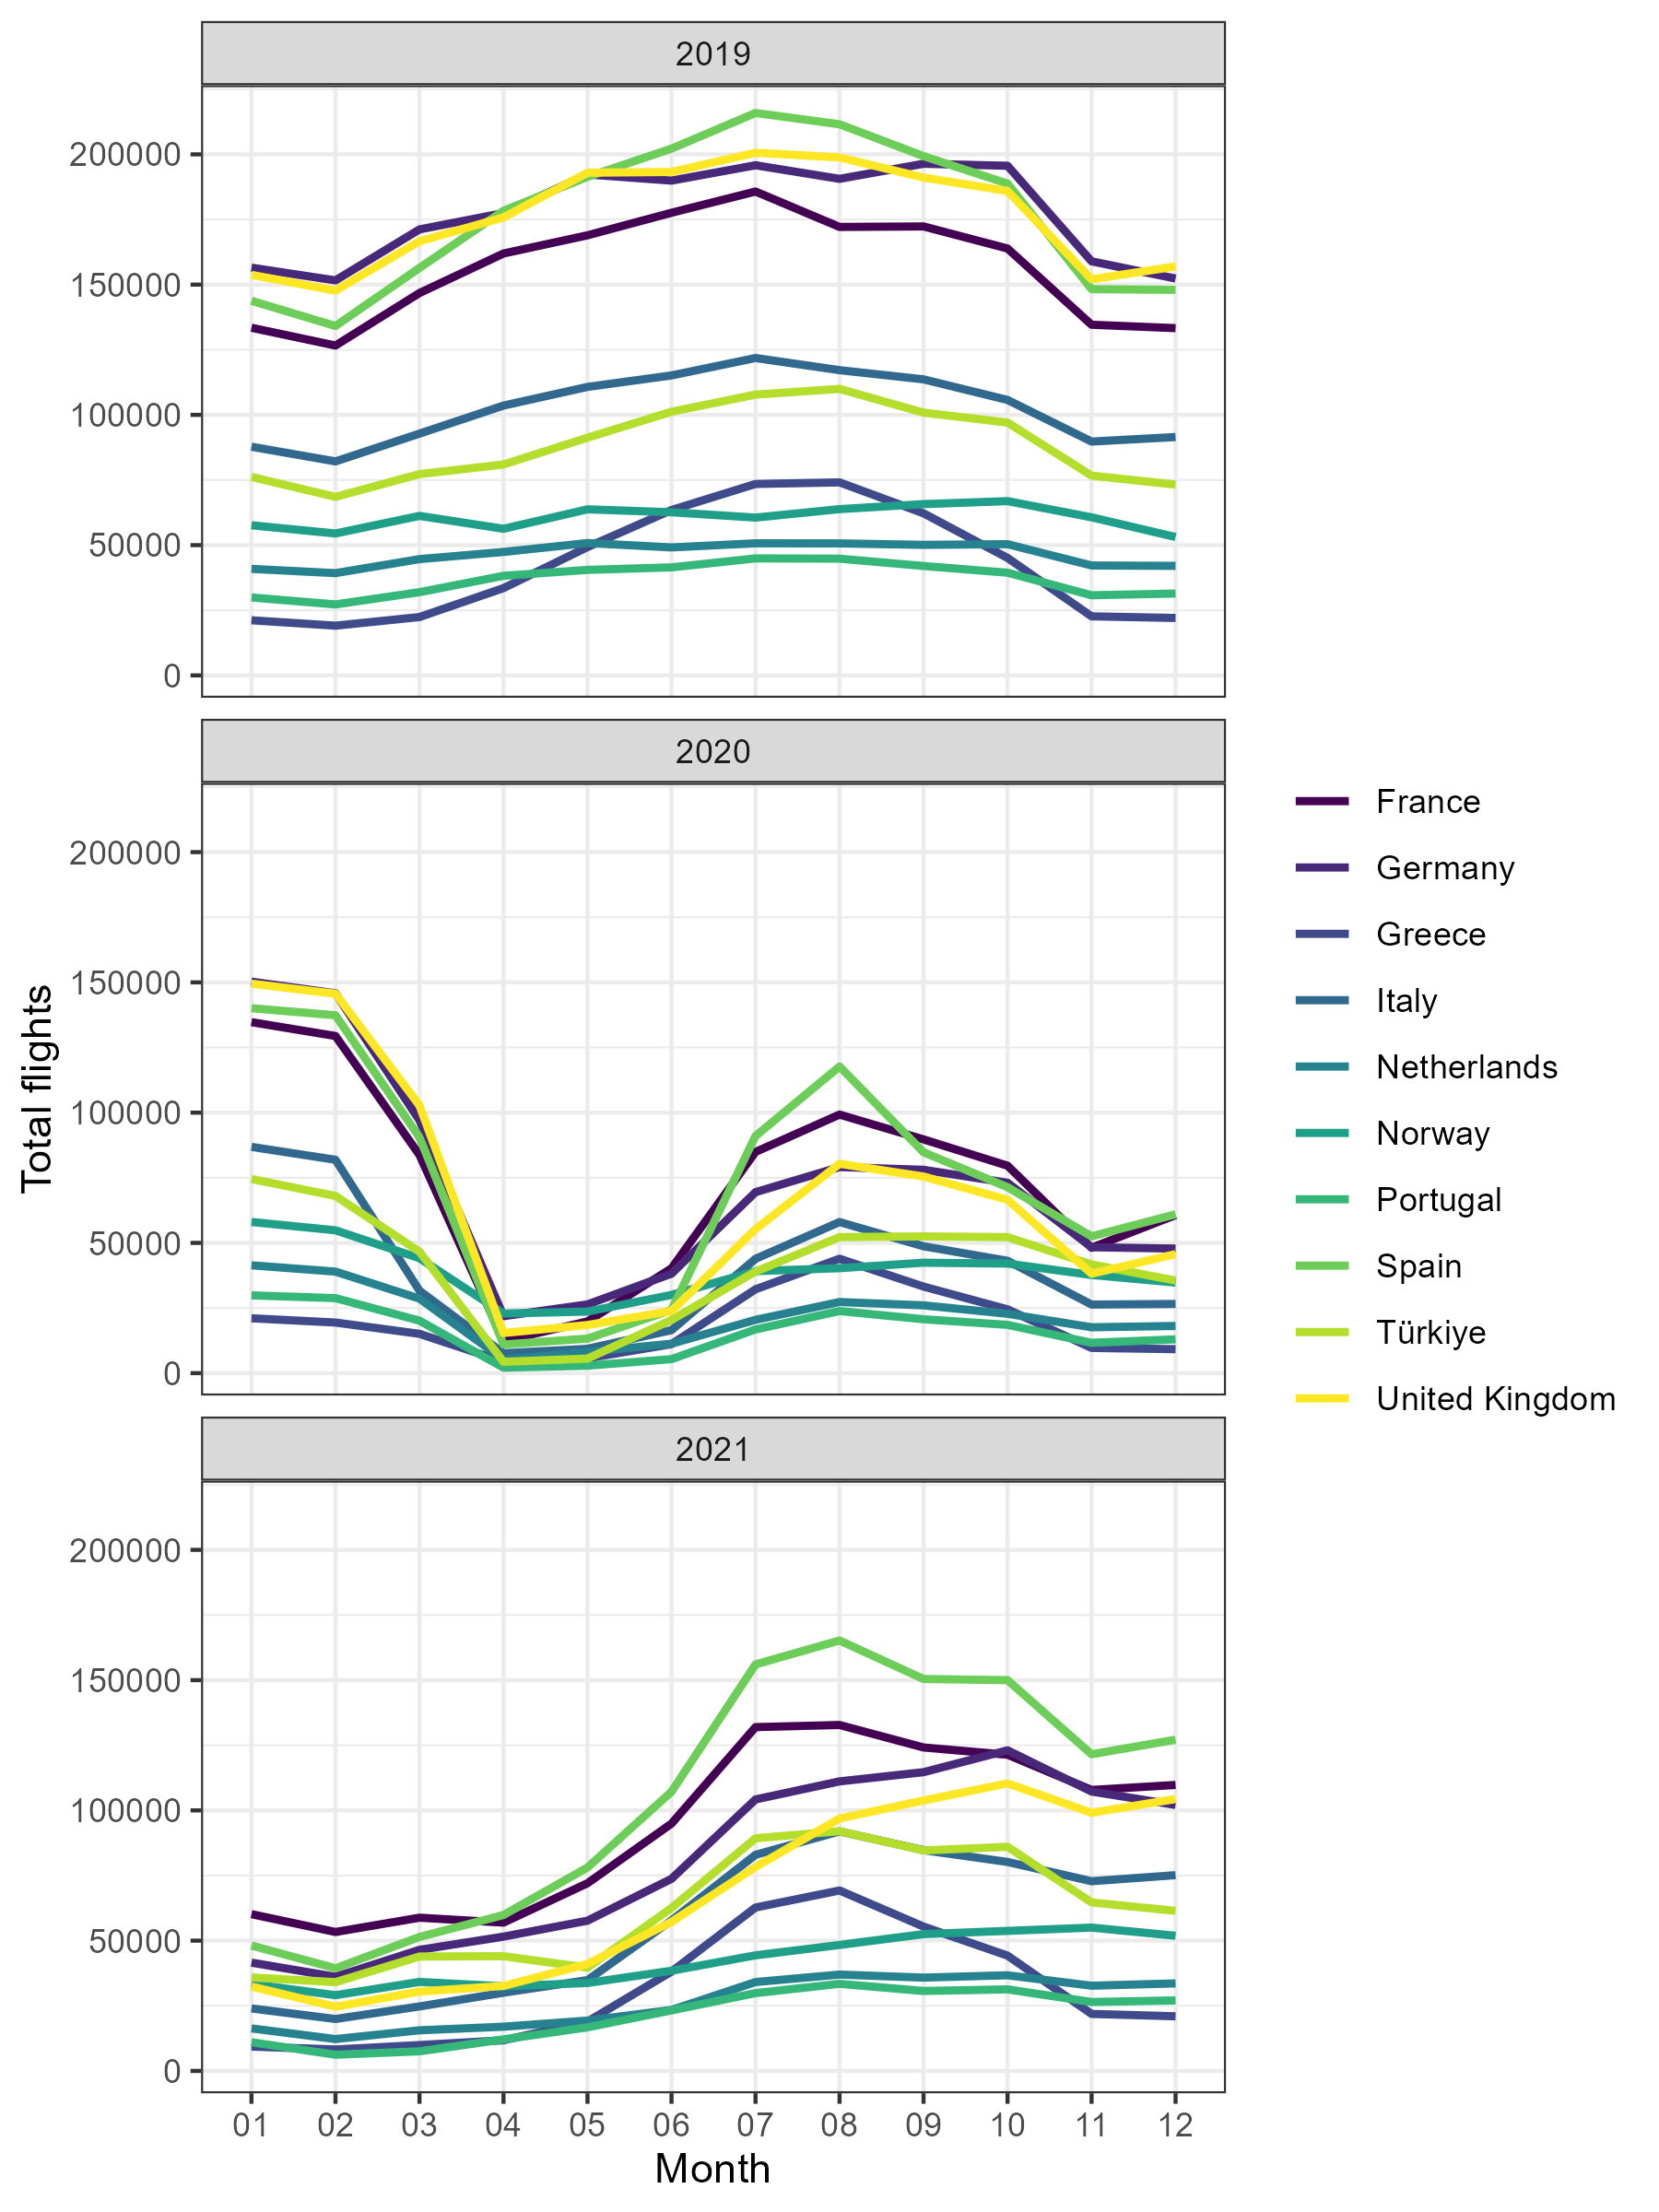

Write R code to recreate this figure.
# TidyTuesday by javirudolph
# data and info here: https://github.com/rfordatascience/tidytuesday/tree/master/data/2022/2022-07-12



# Get the data
flights <- readr::read_csv('https://raw.githubusercontent.com/rfordatascience/tidytuesday/master/data/2022/2022-07-12/flights.csv')


library(ggplot2)
library(tidyr)
library(dplyr)
library(stringr)


# Top 10 countries with flights in 2021

flights %>%
  filter(., YEAR == 2021) %>%
  group_by(STATE_NAME) %>%
  summarise(total = sum(FLT_TOT_1)) %>%
  arrange(desc(total)) %>%
  slice_head(., n = 10) -> top10

flights %>%
  filter(., YEAR %in% c("2019", "2020", "2021") & STATE_NAME %in% top10$STATE_NAME) %>%
  group_by(., YEAR, MONTH_NUM, STATE_NAME) %>%
  summarise(T_FLT = sum(FLT_TOT_1)) %>%
  ungroup() %>%
  ggplot(., aes(x = MONTH_NUM, y = T_FLT, color = STATE_NAME, group = STATE_NAME)) +
  facet_wrap(~YEAR, ncol = 1) +
  # geom_point() +
  geom_line(size = 1) +
  theme_bw() +
  labs(x = 'Month', y = 'Total flights') +
  scale_color_viridis_d() +
  theme(legend.title = element_blank())

ggsave("2022/2022-07-12/flights.png", width = 6, height = 8, units = "in")
